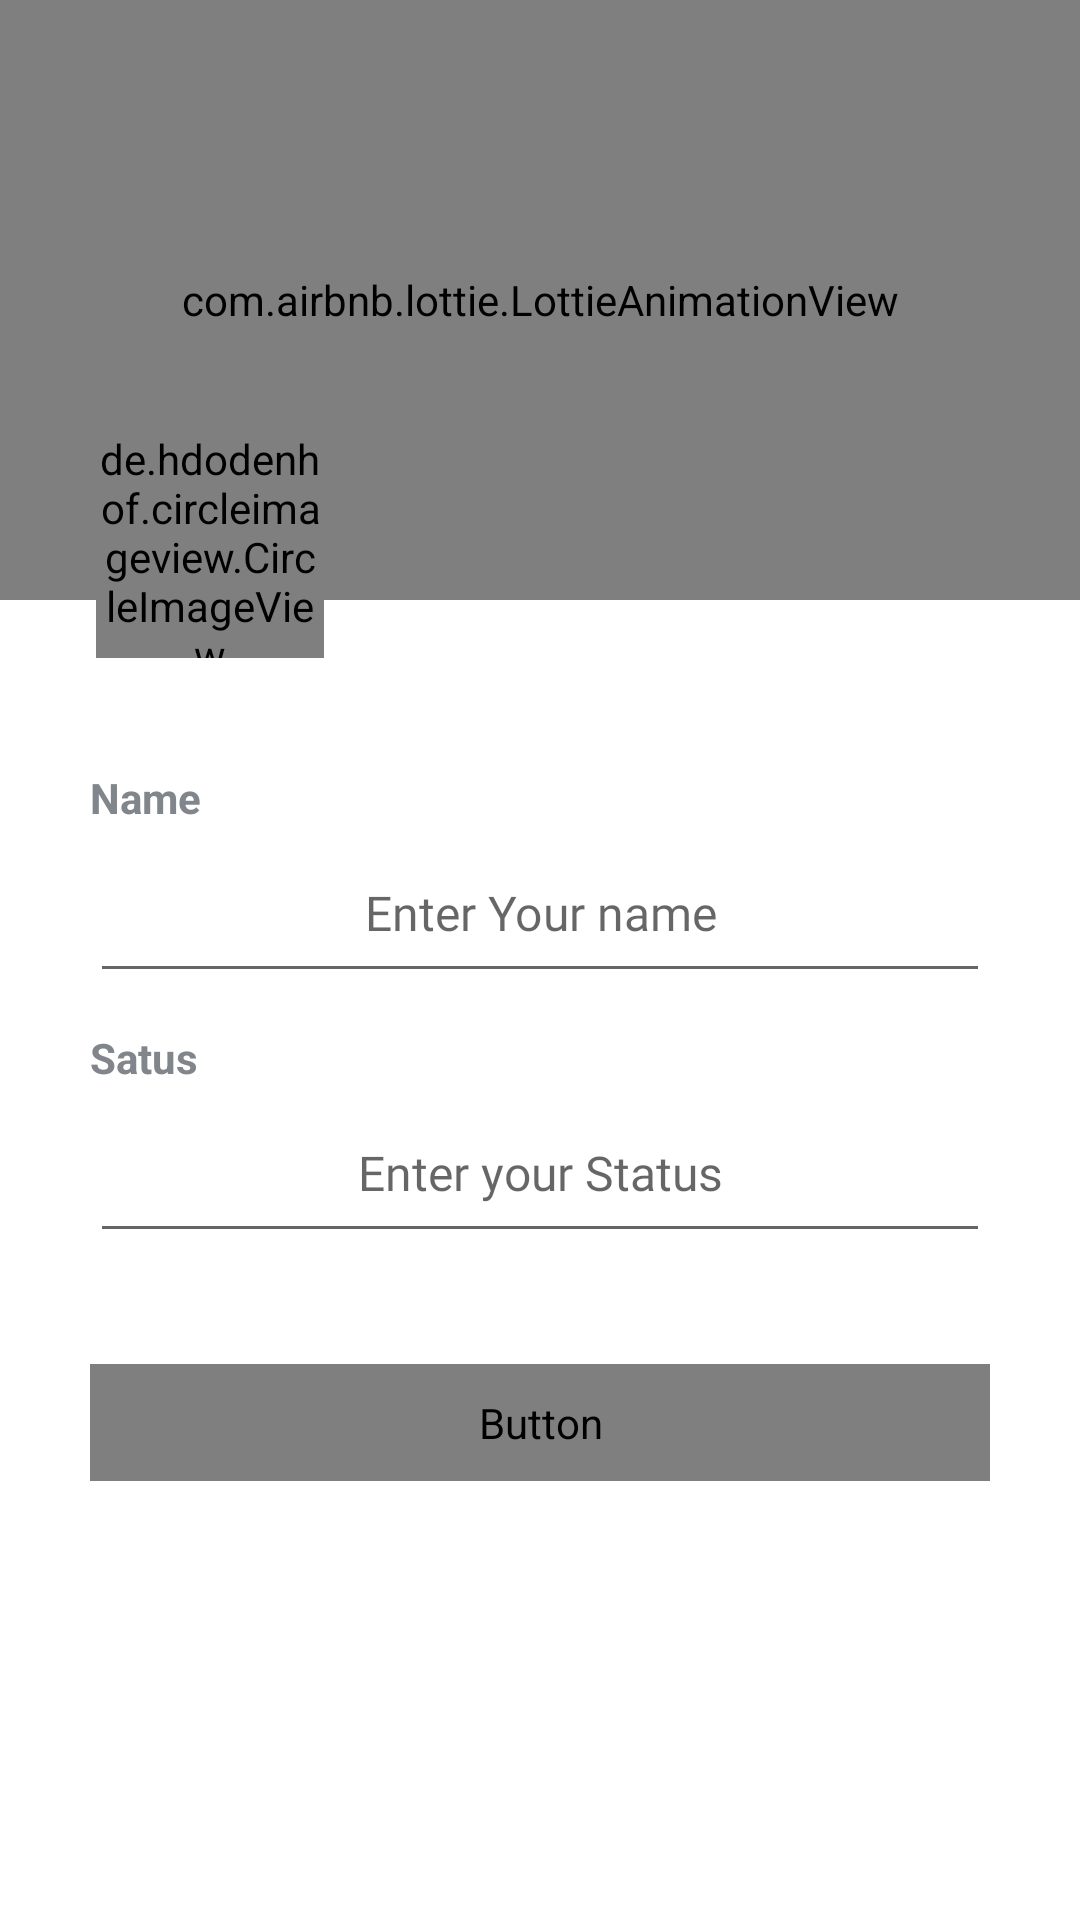

Here is an Android app screen rendered from its layout file. Give the layout XML and the strings, colors and styles it references.
<!-- AndroidManifest.xml: application theme DayMode -->
<!-- res/layout/activity_create_new_account.xml -->
<?xml version="1.0" encoding="utf-8"?>
<LinearLayout xmlns:android="http://schemas.android.com/apk/res/android"
    android:layout_width="match_parent"
    android:layout_height="match_parent"
    xmlns:app="http://schemas.android.com/apk/res-auto"
    android:background="?attr/backgroundColorApp"
    android:orientation="vertical">

    <RelativeLayout
        android:layout_width="match_parent"
        android:layout_height="match_parent">

        <ImageView
            android:layout_width="match_parent"
            android:layout_height="287dp"
            android:background="?attr/backgroundColorApp1"
            app:layout_constraintEnd_toEndOf="parent"
            app:layout_constraintHorizontal_bias="0.0"
            app:layout_constraintStart_toStartOf="parent"
            app:layout_constraintTop_toTopOf="parent" />
        <com.airbnb.lottie.LottieAnimationView
            android:layout_width="match_parent"
            android:layout_height="200dp"
            android:layout_gravity="center"
            app:layout_constraintBottom_toBottomOf="parent"
            app:layout_constraintEnd_toEndOf="parent"
            app:layout_constraintHorizontal_bias="0.497"
            app:layout_constraintStart_toStartOf="parent"
            app:layout_constraintTop_toTopOf="parent"
            app:layout_constraintVertical_bias="0.465"
            app:lottie_autoPlay="true"
            app:lottie_fileName="splash.json"
            app:lottie_loop="true" />

        <ProgressBar
            android:id="@+id/progress_bar"
            android:layout_width="wrap_content"
            android:layout_height="wrap_content"
            android:layout_alignParentEnd="true"
            android:visibility="invisible"
            android:layout_alignParentBottom="true"
            android:layout_marginEnd="180dp"
            android:layout_marginBottom="85dp" />

        <TextView
            android:id="@+id/progress_bartext"
            android:layout_width="match_parent"
            android:layout_height="wrap_content"
            android:layout_alignParentBottom="true"
            android:layout_marginBottom="53dp"
            android:text="Name"
            android:visibility="invisible"
            android:textAlignment="center"
            android:textAppearance="@style/Base.TextAppearance.AppCompat.Small"
            android:textColor="?attr/toolbarTextColor"
            android:textStyle="bold" />

        <LinearLayout
            android:layout_width="330dp"
            android:layout_height="wrap_content"
            android:layout_centerInParent="true"
            android:layout_centerVertical="true"
            android:orientation="vertical"
            android:padding="@dimen/spacing_large">
            <RelativeLayout
                android:layout_width="80dp"
                android:layout_height="80dp"
                android:clipToPadding="false">

                <TextView
                    android:id="@+id/progress"
                    android:text="hi"
                    android:layout_width="match_parent"
                    android:layout_height="match_parent"
                     android:layout_margin="@dimen/_50sdp"
                    android:layout_alignParentEnd="true"
                    android:layout_alignParentBottom="true"
                    android:layout_marginEnd="174dp"
                    android:layout_marginBottom="617dp"
                      />

                <de.hdodenhof.circleimageview.CircleImageView
                    android:id="@+id/createacount_image"
                    android:layout_width="match_parent"
                    android:layout_height="match_parent"
                    android:layout_margin="@dimen/spacing_xsmall"
                    android:background="@drawable/user"
                     />


                <ImageView
                    android:id="@+id/createaccount_imagepik"
                    android:layout_width="@dimen/spacing_mlarge"
                    android:layout_height="@dimen/spacing_mlarge"
                    android:layout_alignParentBottom="true"
                    android:layout_alignParentEnd="true"
                    android:layout_alignParentRight="true"
                    android:layout_margin="@dimen/spacing_small"
                    app:srcCompat="@drawable/ic_baseline_camera_alt_24"
                    app:tint="?attr/toolbarTextColor" />

            </RelativeLayout>
            <View
                android:layout_width="0dp"
                android:layout_height="@dimen/spacing_xlarge" />

            <TextView
                android:layout_width="wrap_content"
                android:layout_height="wrap_content"
                android:text="Name"
                android:textAlignment="center"
                android:textAppearance="@style/Base.TextAppearance.AppCompat.Small"
                android:textColor="?attr/toolbarTextColor"
                android:textStyle="bold" />

            <EditText
                android:id="@+id/personname"
                android:layout_width="match_parent"
                android:layout_height="wrap_content"
                 android:layout_marginTop="2dp"
                  android:fontFamily="@font/open_sans_semibold"
                android:hint="Enter Your name"
                android:textAlignment="center"
                android:inputType="text"
                android:textColor="?attr/toolbarTextColor"
                android:padding="16dp"
                android:textSize="16sp"
                app:layout_constraintEnd_toEndOf="parent"
                app:layout_constraintStart_toStartOf="parent"
                app:layout_constraintTop_toBottomOf="@+id/otp_desc" />

            <View
                android:layout_width="0dp"
                android:layout_height="12dp" />

            <TextView
                android:layout_width="wrap_content"
                android:layout_height="wrap_content"
                android:text="Satus"
                android:textAlignment="center"
                android:textAppearance="@style/Base.TextAppearance.AppCompat.Small"
                android:textColor="?attr/toolbarTextColor"
                android:textStyle="bold" />

            <EditText
                android:id="@+id/personstatus"
                 android:layout_width="match_parent"
                android:layout_height="wrap_content"
                android:layout_marginTop="2dp"
                 android:fontFamily="@font/open_sans_semibold"
                android:hint="Enter your Status"
                android:textColor="?attr/toolbarTextColor"
                android:textAlignment="center"
                android:inputType="text"
                android:padding="16dp"
                android:textSize="16sp"
                app:layout_constraintEnd_toEndOf="parent"
                app:layout_constraintStart_toStartOf="parent"
                app:layout_constraintTop_toBottomOf="@+id/otp_desc" />


            <View
                android:layout_width="0dp"
                android:layout_height="@dimen/spacing_middle" />

            <View
                android:layout_width="0dp"
                android:layout_height="@dimen/spacing_large" />

            <Button
                android:id="@+id/finishbtn"
                android:layout_width="match_parent"
                android:layout_height="wrap_content"
                 android:layout_marginTop="12dp"
                 android:fontFamily="@font/open_sans_semibold"
                android:text="FINESH"
                android:textAllCaps="false"
                android:onClick="onSubmitClicked"
                android:textColor="?attr/white"
                android:textSize="16sp"
                android:padding="@dimen/_50sdp"
                app:layout_constraintEnd_toEndOf="parent"
                app:layout_constraintStart_toStartOf="parent"
                app:layout_constraintTop_toBottomOf="@+id/inputCode" />
            <View
                android:layout_width="0dp"
                android:layout_height="@dimen/spacing_medium" />


        </LinearLayout>

    </RelativeLayout>

</LinearLayout>
<!-- resources referenced by this layout -->
<resources>
  <dimen name="_50sdp">10dp</dimen>
  <dimen name="spacing_large">15dp</dimen>
  <dimen name="spacing_medium">5dp</dimen>
  <dimen name="spacing_middle">10dp</dimen>
  <dimen name="spacing_mlarge">20dp</dimen>
  <dimen name="spacing_small">3dp</dimen>
  <dimen name="spacing_xlarge">35dp</dimen>
  <dimen name="spacing_xsmall">2dp</dimen>
  <style name="DayMode" parent="Theme.AppCompat.Light.NoActionBar">
          
          <item name="colorPrimary">#FFFFFF</item>
          <item name="colorPrimaryDark">#FFFFFF</item>
          <item name="colorAccent">@color/colorAccent</item>
          <item name="android:windowLightStatusBar" tools:targetApi="23">true</item>
          <item name="android:windowLightNavigationBar" tools:targetApi="27">true</item>
          <item name="backgroundColorApp">#FFFFFF</item>
          <item name="toolbarColor">#FFFFFF</item>
          <item name="toolbarTextColor">#80868B</item>
          <item name="textcolour">#000000</item>
          <item name="icons">#000000</item>
          <item name="headerDivider">@color/grey_80</item>
          <item name="cr">#F2F2F2</item>
  
          <item name="buttoncolour">#05AFF2</item>
          <item name="iconcolour">#A6A6A6</item>
          <item name="cardview">#F2F2F2</item>
  
          <item name="bottomNavIconColor">#5F6368</item>
          <item name="popupTheme">@style/ThemeOverlay.AppCompat.Light</item>
          <item name="actionBarTheme">@style/ThemeOverlay.AppCompat.Light</item>
      </style>
  <color name="colorAccent">#05AFF2</color>
  <color name="grey_80">#37474F</color>
</resources>
